Run: headless pygame with SDL's dummy video driver; simulated clock (each Clock.tick advances the game by its frame time, no real sleeping); random seed 0; keys injected as events and as key.get_pressed() state; no mouse input.
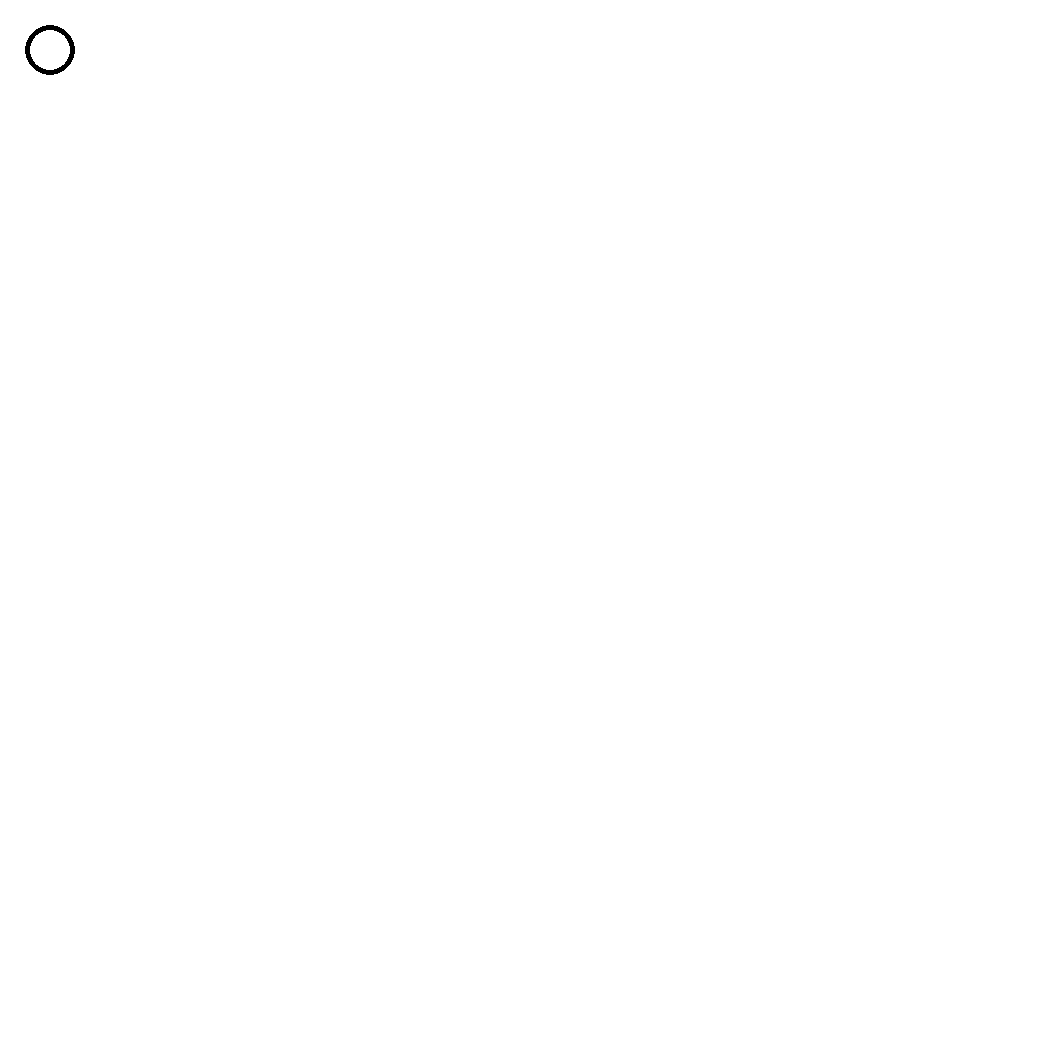
Frame 1 of 4 · flips 1–60 · no input
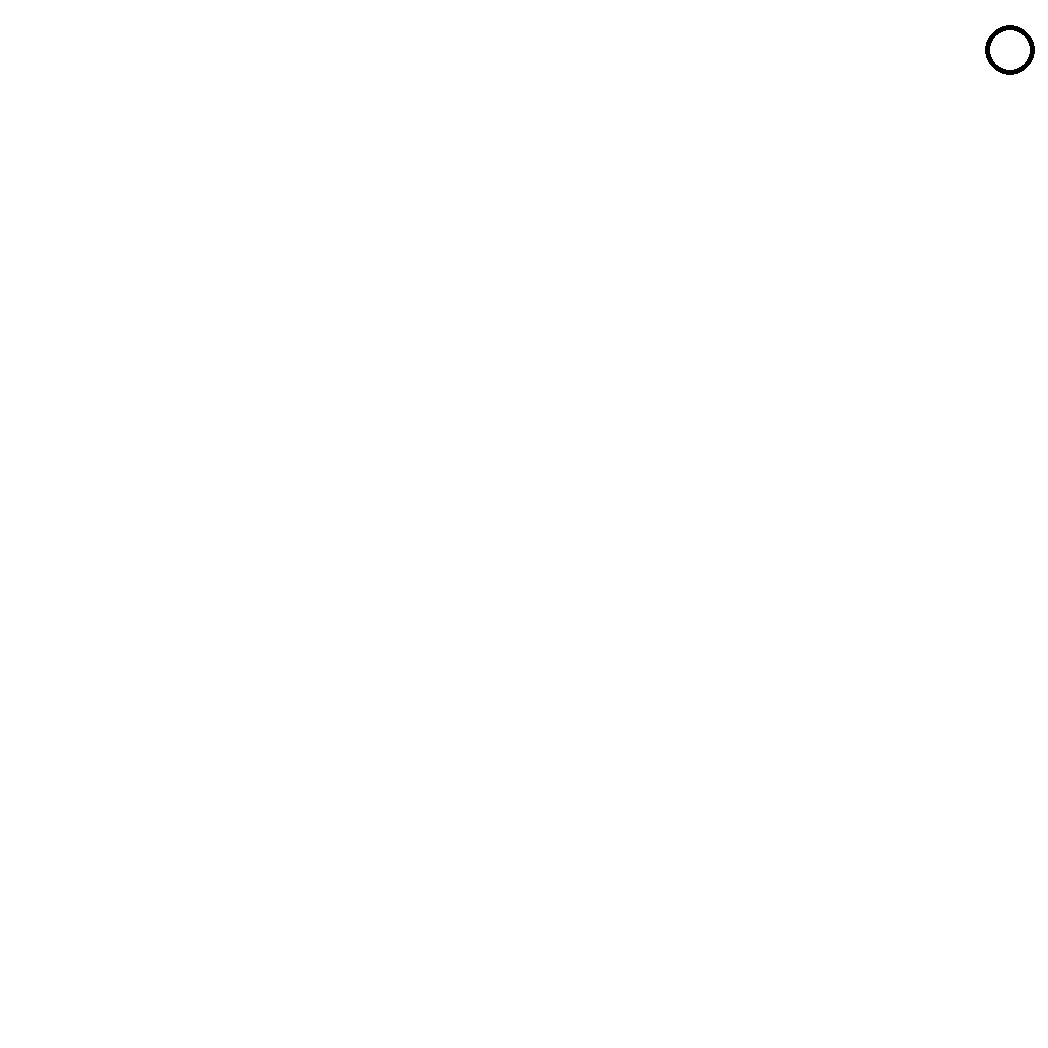
Frame 2 of 4 · flips 61–180 · tapped SPACE, RETURN · held RIGHT (→), D
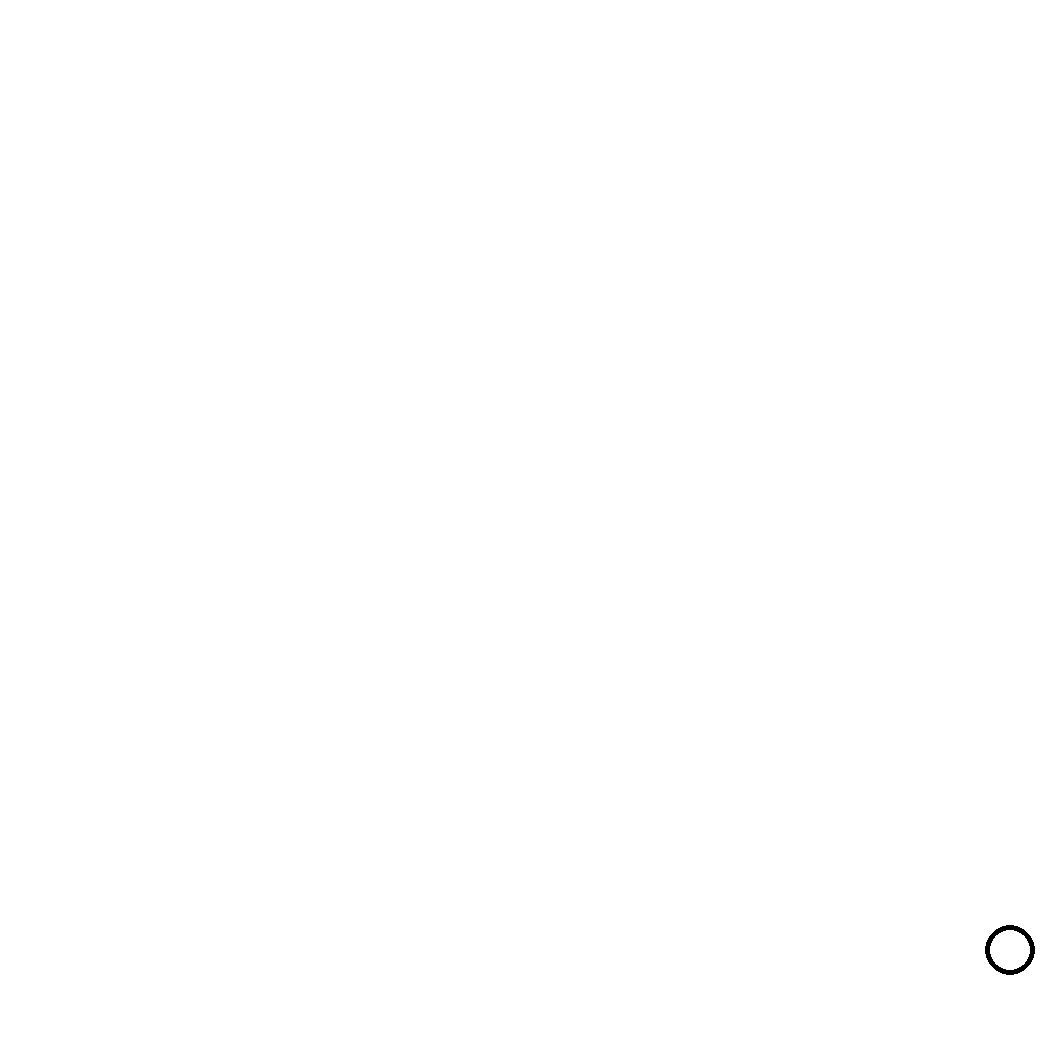
Frame 3 of 4 · flips 181–300 · held DOWN (↓), S
Frame 4 of 4 · flips 301–420 · held LEFT (←), A, UP (↑), W · screen same as frame 1, image omitted

The pygame program that drew these frames:

import pygame
pygame.init()



WIDTH,HEIGHT = 1048,1048
WIN = pygame.display.set_mode((WIDTH,HEIGHT))
WHITE = (255,255,255)
BLACK = (0,0,0)


def draw_circle(x,y):
        WIN.fill((WHITE))
        pygame.draw.circle(WIN,(0,0,0),(x,y), 25, 5)
        pygame.display.update()



def main():
    run = True
    x = 50
    y = 50
    while run:
        for event in pygame.event.get():
            if event.type == pygame.QUIT:
                run = False
        keys = pygame.key.get_pressed()

        draw_circle(x,y)

        if keys[pygame.K_UP] and y > 50:
             y-=20
        if keys[pygame.K_LEFT] and x > 50:
             x-=20
        if keys[pygame.K_DOWN] and y < 950:
             y+=20
        if keys[pygame.K_RIGHT] and x < 1000:
             x+=20


    pygame.quit()


if __name__ == "__main__":
    main()
